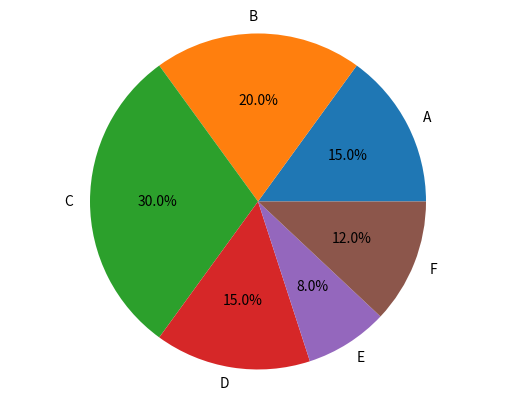

Recreate this plot in Python.
# -*- coding: utf-8 -*-   [範例 3-15.圓餅圖 (Pie Chart)]   ~~~~~~~~~~~~~~~~~~~~~~~~~~~~~~~~~~~~~~~~~~~~~~~~~~~~~~~~~
#
import matplotlib.pyplot as plt
labels = 'A','B','C','D','E','F'
size = [15,20,30,15,8,12]
plt.pie(size , labels = labels,autopct='%1.1f%%')
plt.axis('equal')
plt.show()
# plt.pie(size,                           # 數值
#        labels = labels,                # 標籤
#        autopct = "%1.1f%%",            # 將數值百分比並留到小數點一位
#        explode = separeted,            # 設定分隔的區塊位置
#        pctdistance = 0.6,              # 數字距圓心的距離
#        textprops = {"fontsize" : 12},  # 文字大小
#        shadow=True)                    # 設定陰影
